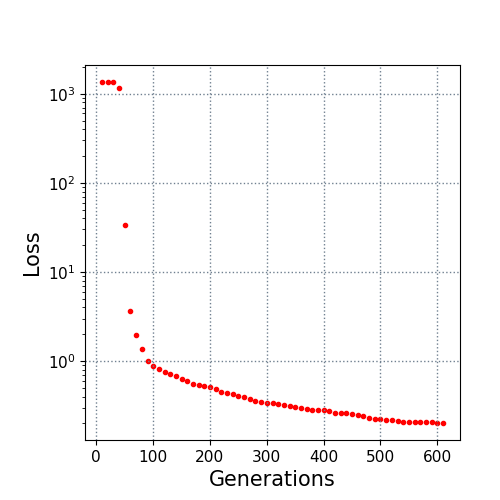

The file beside this chart, header and first rows:
10.0, 1351.565112
20.0, 1350
30.0, 1346
40.0, 1155
50.0, 33.47
60.0, 3.653
70.0, 1.982
80.0, 1.382
90.0, 0.9977
100.0, 0.885
110.0, 0.8225
120.0, 0.763
130.0, 0.7241
140.0, 0.6771
150.0, 0.6379
160.0, 0.5984
170.0, 0.5574
180.0, 0.5459
190.0, 0.5264
200.0, 0.5109
210.0, 0.4889
220.0, 0.4546
230.0, 0.4443
240.0, 0.4255
250.0, 0.408
260.0, 0.398
270.0, 0.3777
280.0, 0.36
290.0, 0.3457
300.0, 0.3433
310.0, 0.3402
320.0, 0.334
330.0, 0.3212
340.0, 0.3128
350.0, 0.3089
360.0, 0.3
370.0, 0.2917
380.0, 0.2862
390.0, 0.2814
400.0, 0.2811
410.0, 0.2729
420.0, 0.265
430.0, 0.2619
440.0, 0.2602
450.0, 0.2558
460.0, 0.2494
470.0, 0.2426
480.0, 0.2327
490.0, 0.2272
500.0, 0.224
510.0, 0.2187
520.0, 0.2172
530.0, 0.2156
540.0, 0.2103
550.0, 0.2083
560.0, 0.2075
570.0, 0.2062
580.0, 0.2062
590.0, 0.2054
600.0, 0.2027
610.0, 0.2027
